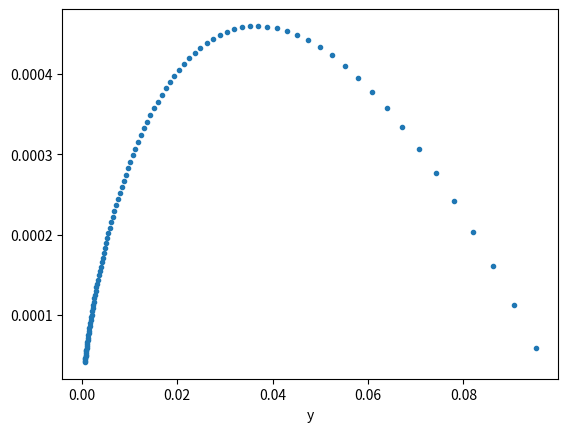

The matplotlib source for this figure:
import numpy as np
from matplotlib import pyplot as plt

def feval(funcName, *args):
    return eval(funcName)(*args)

fig = plt.figure()
#axl = fig.gca(projection='3d')

duffing = lambda t,x,v,g,l,b: -g/l*x -b*v

n = 0
m = 1000

g = 10
l = 1
w = np.sqrt(g/l)
b=0.05

t = 0
x = 0.1
v = 0
tfin = 200

pt = []
pv = []
px = []
h = 2*np.pi/(w*m)

while(t < tfin):
    n = n*1
    for i in range(m):
        a = feval('duffing', t, x, v, g, l,b)
        k1 = h*a
        a = feval('duffing', t+0.5*h, x+h*0.5*v, v+0.5*k1, g, l,b)
        k2 = h*a
        a = feval('duffing', t+0.5*h, x+0.5*h*(v+0.5*k1), v+0.5*k2, g, l,b)
        k3 = h*a
        a = feval('duffing', t+h, x+h*v+h*k2*0.5, v+k3, g, l,b)
        k4 = h*a
        x = x+h*v+h*(k1+k2+k3)/6
        v = v+(k1+2*k2+2*k3+k4)/6
        t = t+h
        if x > np.pi:
            x = x-2*np.pi
        if x < -np.pi:
            x = x+2*np.pi
    px.append(x)
    pv.append(v)
    pt.append(t)

#axl.plot(px,pv,pt)
plt.plot(px,pv,'.')
plt.xlabel('x')
plt.xlabel('y')

plt.show()
